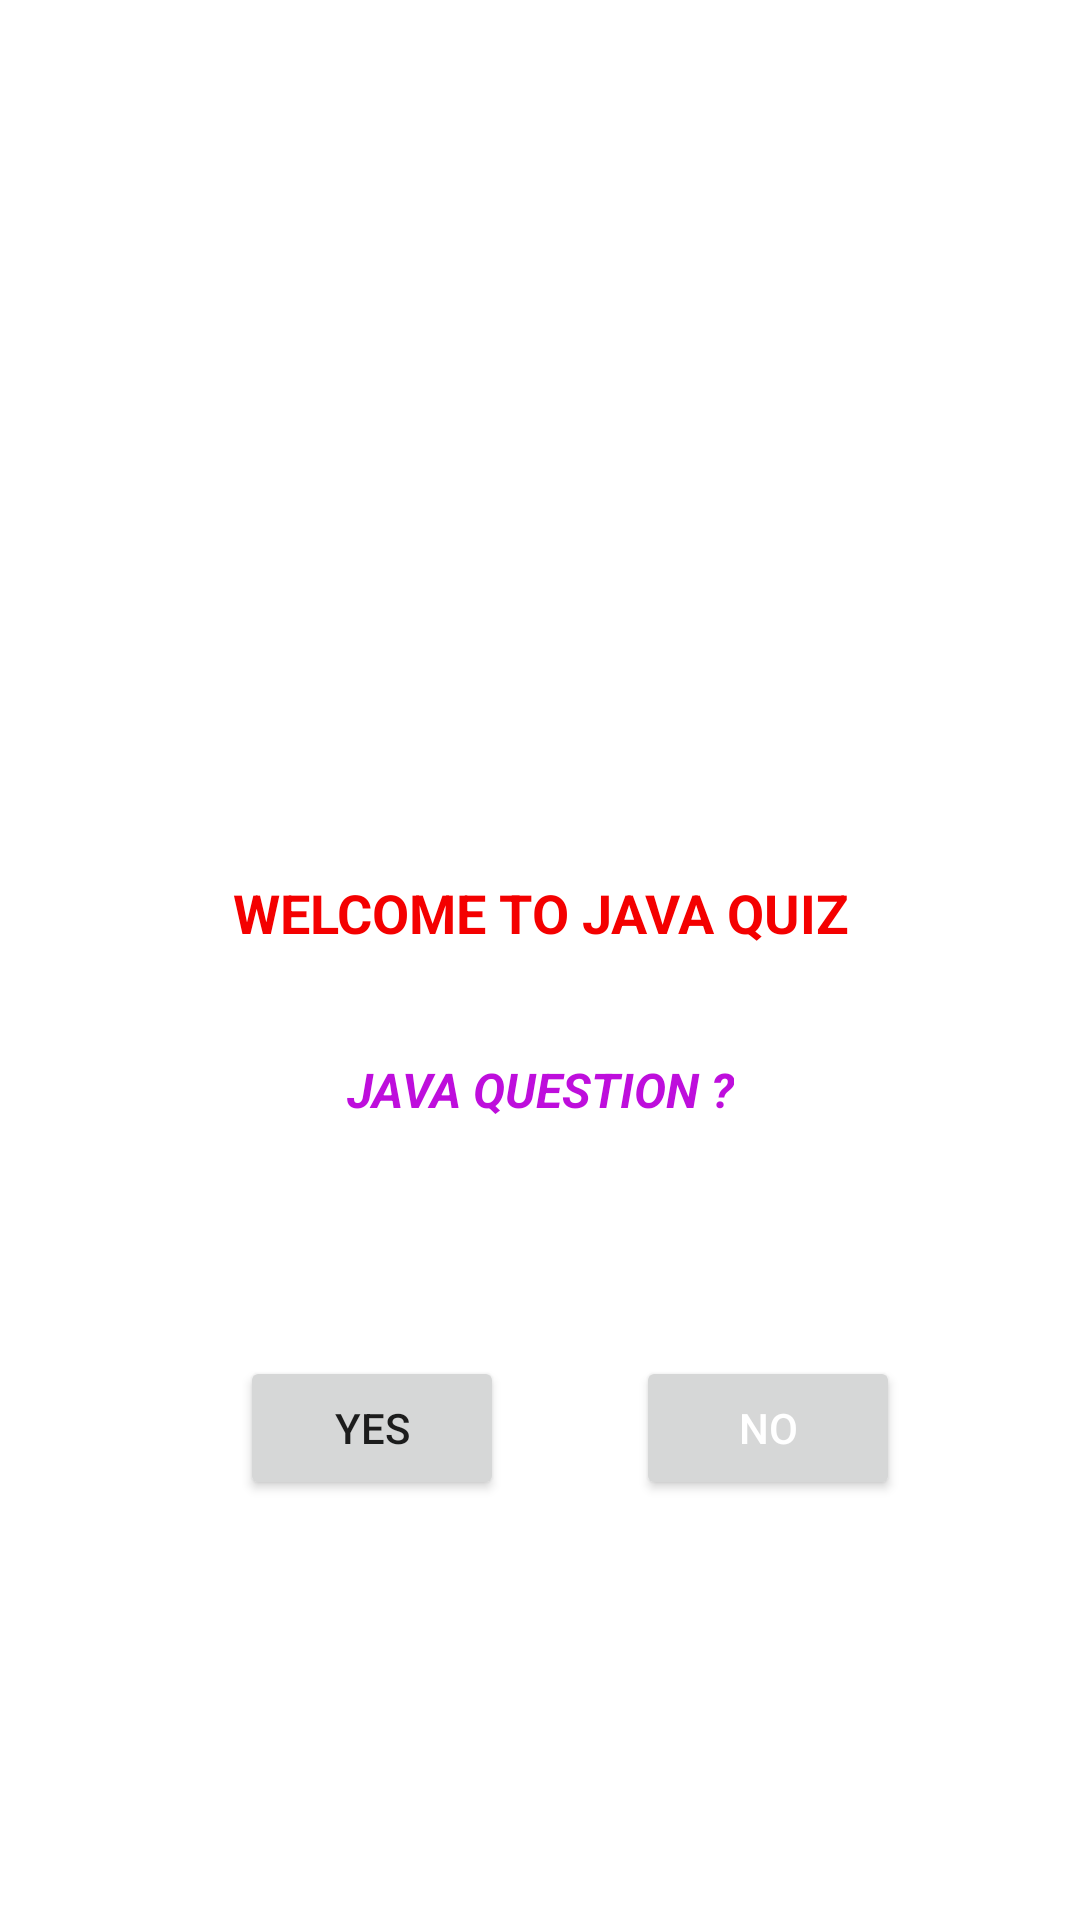

Write the Android layout XML for this screen, with the resource values it uses.
<!-- AndroidManifest.xml: application theme Theme.JAVA_QUIZ -->
<!-- res/layout/activity_main.xml -->
<?xml version="1.0" encoding="utf-8"?>
<androidx.constraintlayout.widget.ConstraintLayout xmlns:android="http://schemas.android.com/apk/res/android"
    xmlns:app="http://schemas.android.com/apk/res-auto"
    xmlns:tools="http://schemas.android.com/tools"
    android:layout_width="match_parent"
    android:layout_height="match_parent"
    android:background="@drawable/back"
    tools:context=".MainActivity">

    <TextView
        android:id="@+id/text1"
        android:layout_width="wrap_content"
        android:layout_height="wrap_content"
        android:layout_marginTop="56dp"
        android:text="WELCOME TO JAVA QUIZ"
        android:textColor="#F40000"
        android:textSize="18sp"
        android:textStyle="bold"
        app:layout_constraintHorizontal_bias="0.502"
        app:layout_constraintLeft_toLeftOf="parent"
        app:layout_constraintRight_toRightOf="parent"
        app:layout_constraintTop_toBottomOf="@+id/imageView" />

    <ImageView
        android:id="@+id/imageView"
        android:layout_width="370dp"
        android:layout_height="196dp"
        android:layout_marginTop="40dp"
        app:layout_constraintEnd_toEndOf="parent"
        app:layout_constraintHorizontal_bias="0.609"
        app:layout_constraintStart_toStartOf="parent"
        app:layout_constraintTop_toTopOf="parent"
        app:srcCompat="@drawable/java" />

    <TextView
        android:id="@+id/textView"
        android:layout_width="wrap_content"
        android:layout_height="wrap_content"
        android:layout_marginTop="36dp"
        android:text="JAVA QUESTION ?"
        android:textColor="#BE0EDC"
        android:textSize="16sp"
        android:textStyle="bold|italic"
        app:layout_constraintEnd_toEndOf="parent"
        app:layout_constraintStart_toStartOf="parent"
        app:layout_constraintTop_toBottomOf="@+id/text1" />

    <Button
        android:id="@+id/button"
        android:layout_width="wrap_content"
        android:layout_height="wrap_content"
        android:layout_marginStart="80dp"
        android:layout_marginBottom="140dp"
        android:shadowColor="#E91E63"
        android:text="YES"
        android:textColorHighlight="#FFEB3B"
        android:textColorHint="#FFFFFF"
        app:layout_constraintBottom_toBottomOf="parent"
        app:layout_constraintStart_toStartOf="parent"
        app:layout_constraintTop_toBottomOf="@+id/textView"
        app:layout_constraintVertical_bias="1.0"
        app:rippleColor="#FFEB3B"
        app:strokeColor="#FFFFFF" />

    <Button
        android:id="@+id/button2"
        android:layout_width="wrap_content"
        android:layout_height="wrap_content"
        android:layout_marginEnd="60dp"
        android:shadowColor="#FFFFFF"
        android:text="NO"
        android:textColor="#FFFFFF"
        android:textColorHighlight="#FFEB3B"
        app:layout_constraintBaseline_toBaselineOf="@+id/button"
        app:layout_constraintEnd_toEndOf="parent"
        app:strokeColor="#DC1E1E" />

</androidx.constraintlayout.widget.ConstraintLayout>
<!-- resources referenced by this layout -->
<resources>
  <style name="Theme.JAVA_QUIZ" parent="Theme.MaterialComponents.DayNight.DarkActionBar">
          
          <item name="colorPrimary">@color/purple_500</item>
          <item name="colorPrimaryVariant">@color/purple_700</item>
          <item name="colorOnPrimary">@color/white</item>
          
          <item name="colorSecondary">@color/teal_200</item>
          <item name="colorSecondaryVariant">@color/teal_700</item>
          <item name="colorOnSecondary">@color/black</item>
          
          <item name="android:statusBarColor" tools:targetApi="l">?attr/colorPrimaryVariant</item>
          
      </style>
  <!-- not gathered from this repository: default colours our renderer supplied (Android Studio template values) -->
  <color name="purple_500">#FF6200EE</color>
  <color name="purple_700">#FF3700B3</color>
  <color name="teal_200">#FF03DAC5</color>
  <color name="teal_700">#FF018786</color>
  <color name="black">#FF000000</color>
  <color name="white">#FFFFFFFF</color>
</resources>
